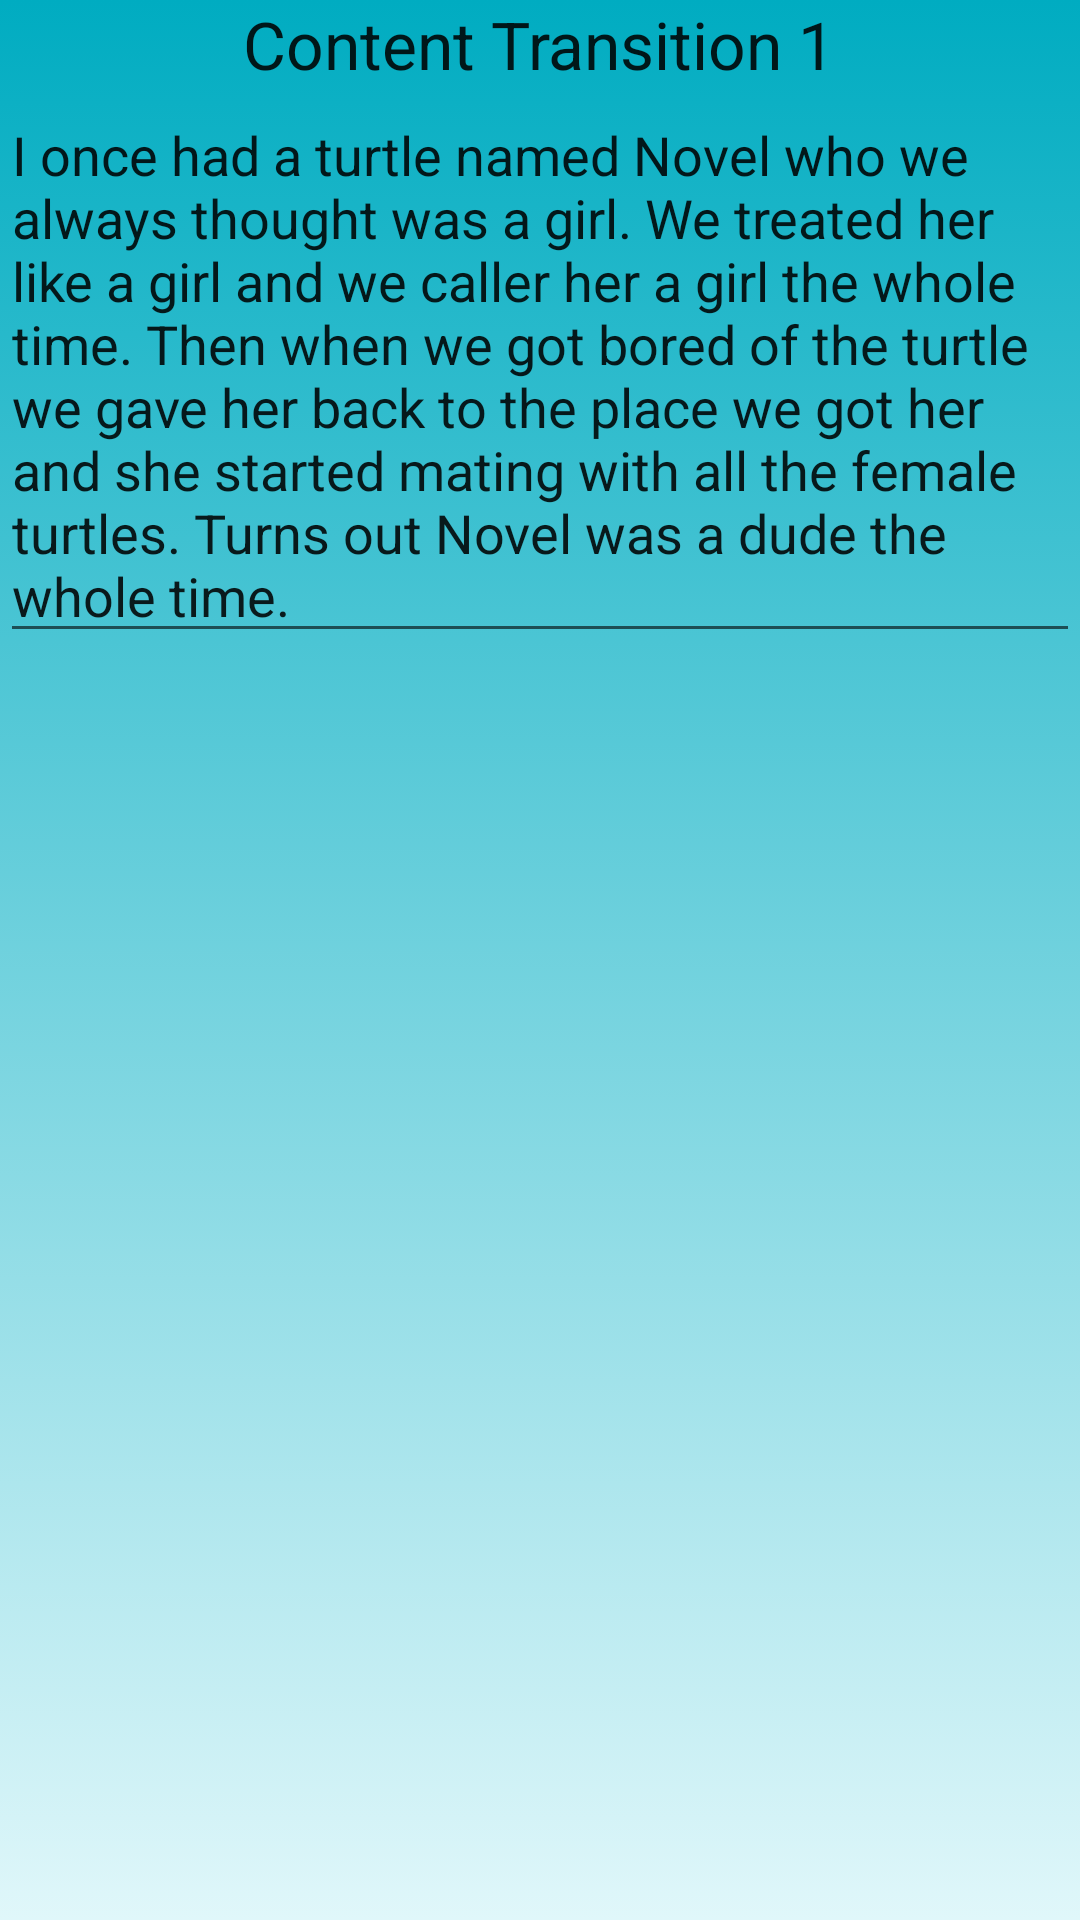

Android layout source for this screen:
<!-- AndroidManifest.xml: application theme AppTheme -->
<!-- res/layout/activity1.xml -->
<?xml version="1.0" encoding="utf-8"?>
<LinearLayout xmlns:android="http://schemas.android.com/apk/res/android"
              android:orientation="vertical"
              android:layout_width="match_parent"
              android:layout_height="match_parent" android:gravity="left"
              android:background="@drawable/main_menu_selector">

    <ImageView
            android:layout_width="match_parent"
            android:layout_height="wrap_content"
            android:id="@+id/imageActivity1"
            android:src="@mipmap/ic_launcher"
            android:transitionName="img1"/>
    <TextView
            android:layout_width="wrap_content"
            android:layout_height="wrap_content"
            android:textAppearance="?android:attr/textAppearanceLarge"
            android:text="@string/activity_1_text"
            android:id="@+id/textActivity1" android:layout_gravity="center_horizontal"
            android:transitionName="text1"/>
    <EditText
            android:layout_width="match_parent"
            android:layout_height="wrap_content"
            android:inputType="textMultiLine"
            android:ems="10"
            android:text="I once had a turtle named Novel who we always thought was a girl. We
treated her like a girl and we caller her a girl the whole time. Then when we got bored
of the turtle we gave her back to the place we got her and she started mating with all
the female turtles. Turns out Novel was a dude the whole time."
            android:id="@+id/editText" android:layout_gravity="center_horizontal"/>
</LinearLayout>
<!-- resources referenced by this layout -->
<resources>
  <!-- drawable main_menu_selector (drawable) -->
  <?xml version="1.0" encoding="utf-8"?>
  <selector xmlns:android="http://schemas.android.com/apk/res/android">
      <item>
          <shape>
              <gradient
                      android:angle="90"
                      android:startColor="@color/lightest_blue"
                      android:endColor="@color/darkest_blue"
                      android:type="linear" />
          </shape>
      </item>
  </selector>
  <string name="activity_1_text">Content Transition 1</string>
  <style name="AppTheme" parent="android:Theme.Material.Light.DarkActionBar">
          <item name="android:windowContentTransitions"> true </item>
          <item name="android:windowAllowEnterTransitionOverlap"> true</item>
          <item name="android:windowAllowReturnTransitionOverlap">true</item>
          <item name="android:windowTransitionBackgroundFadeDuration">3000</item>
      </style>
  <item name="lightest_blue" type="color">#E0F7FA</item>
  <item name="darkest_blue" type="color">#00ACC1</item>
</resources>
